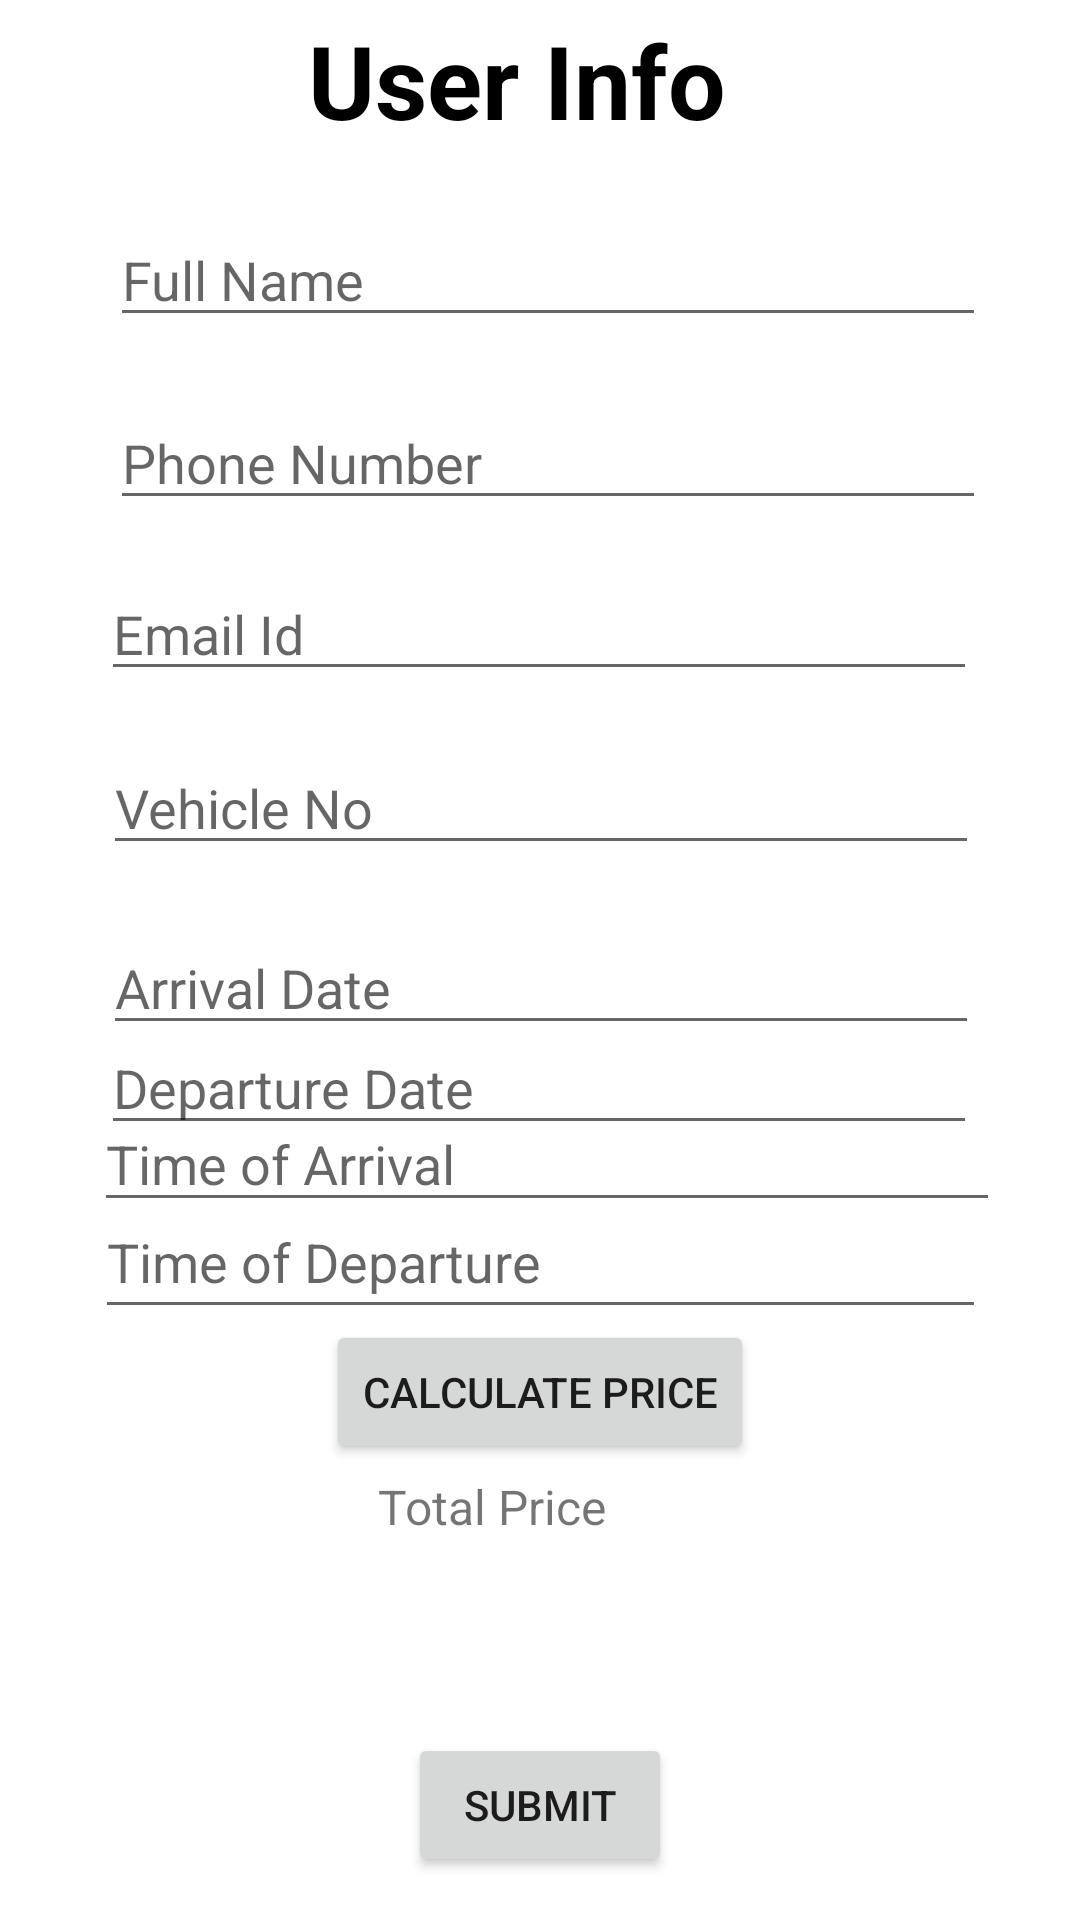

This screen was rendered from an Android layout file. Write that file and the resources it references.
<!-- AndroidManifest.xml: application theme Theme.Parking -->
<!-- res/layout/activity_user_and_vechical_info.xml -->
<?xml version="1.0" encoding="utf-8"?>
<androidx.constraintlayout.widget.ConstraintLayout xmlns:android="http://schemas.android.com/apk/res/android"
    xmlns:app="http://schemas.android.com/apk/res-auto"
    xmlns:tools="http://schemas.android.com/tools"
    android:layout_width="match_parent"
    android:layout_height="match_parent"
    tools:context=".User_and_Vechical_Info">

    <TextView
        android:id="@+id/textView5"
        android:layout_width="wrap_content"
        android:layout_height="wrap_content"
        android:text="User Info"
        android:textAlignment="center"
        android:textColor="#000000"
        android:textSize="34sp"
        android:textStyle="bold"
        app:layout_constraintBottom_toBottomOf="parent"
        app:layout_constraintEnd_toEndOf="parent"
        app:layout_constraintHorizontal_bias="0.466"
        app:layout_constraintStart_toStartOf="parent"
        app:layout_constraintTop_toTopOf="parent"
        app:layout_constraintVertical_bias="0.007" />

    <EditText
        android:id="@+id/fname"
        android:layout_width="292dp"
        android:layout_height="41dp"
        android:layout_marginTop="22dp"
        android:ems="10"
        android:hint="Full Name"
        android:inputType="text"
        app:layout_constraintBottom_toBottomOf="parent"
        app:layout_constraintEnd_toEndOf="parent"
        app:layout_constraintHorizontal_bias="0.537"
        app:layout_constraintStart_toStartOf="parent"
        app:layout_constraintTop_toBottomOf="@+id/textView5"
        app:layout_constraintVertical_bias="0.0" />

    <EditText
        android:id="@+id/email"
        android:layout_width="292dp"
        android:layout_height="41dp"
        android:layout_marginTop="16dp"
        android:ems="10"
        android:hint="Email Id"
        android:inputType="textEmailAddress"
        app:layout_constraintBottom_toBottomOf="parent"
        app:layout_constraintEnd_toEndOf="parent"
        app:layout_constraintHorizontal_bias="0.495"
        app:layout_constraintStart_toStartOf="parent"
        app:layout_constraintTop_toBottomOf="@+id/phno"
        app:layout_constraintVertical_bias="0.0" />

    <EditText
        android:id="@+id/dtime"
        android:layout_width="297dp"
        android:layout_height="48dp"
        android:ems="10"
        android:hint="Time of Departure"
        android:inputType="time"
        app:layout_constraintBottom_toBottomOf="parent"
        app:layout_constraintEnd_toEndOf="parent"
        app:layout_constraintStart_toStartOf="parent"
        app:layout_constraintTop_toBottomOf="@+id/ddate"
        app:layout_constraintVertical_bias="0.064" />

    <EditText
        android:id="@+id/phno"
        android:layout_width="292dp"
        android:layout_height="41dp"
        android:layout_marginTop="20dp"
        android:ems="10"
        android:hint="Phone Number"
        android:inputType="number"
        app:layout_constraintBottom_toBottomOf="parent"
        app:layout_constraintEnd_toEndOf="parent"
        app:layout_constraintHorizontal_bias="0.537"
        app:layout_constraintStart_toStartOf="parent"
        app:layout_constraintTop_toBottomOf="@+id/fname"
        app:layout_constraintVertical_bias="0.0" />

    <EditText
        android:id="@+id/vno"
        android:layout_width="292dp"
        android:layout_height="41dp"
        android:layout_marginTop="17dp"
        android:ems="10"
        android:hint="Vehicle No"
        android:inputType="text"
        app:layout_constraintBottom_toBottomOf="parent"
        app:layout_constraintEnd_toEndOf="parent"
        app:layout_constraintHorizontal_bias="0.504"
        app:layout_constraintStart_toStartOf="parent"
        app:layout_constraintTop_toBottomOf="@+id/email"
        app:layout_constraintVertical_bias="0.0" />

    <EditText
        android:id="@+id/atime"
        android:layout_width="302dp"
        android:layout_height="42dp"
        android:layout_marginTop="17dp"
        android:ems="10"
        android:hint="Time of Arrival"
        android:inputType="time"
        app:layout_constraintBottom_toBottomOf="parent"
        app:layout_constraintEnd_toEndOf="parent"
        app:layout_constraintHorizontal_bias="0.541"
        app:layout_constraintStart_toStartOf="parent"
        app:layout_constraintTop_toBottomOf="@+id/adate"
        app:layout_constraintVertical_bias="0.0" />

    <EditText
        android:id="@+id/adate"
        android:layout_width="292dp"
        android:layout_height="41dp"
        android:layout_marginTop="19dp"
        android:ems="10"
        android:hint="Arrival Date "
        android:inputType="date"
        app:layout_constraintBottom_toBottomOf="parent"
        app:layout_constraintEnd_toEndOf="parent"
        app:layout_constraintHorizontal_bias="0.504"
        app:layout_constraintStart_toStartOf="parent"
        app:layout_constraintTop_toBottomOf="@+id/vno"
        app:layout_constraintVertical_bias="0.0" />

    <EditText
        android:id="@+id/ddate"
        android:layout_width="292dp"
        android:layout_height="41dp"
        android:ems="10"
        android:hint="Departure Date"
        android:inputType="date"
        app:layout_constraintBottom_toBottomOf="parent"
        app:layout_constraintEnd_toEndOf="parent"
        app:layout_constraintHorizontal_bias="0.495"
        app:layout_constraintStart_toStartOf="parent"
        app:layout_constraintTop_toTopOf="parent"
        app:layout_constraintVertical_bias="0.569" />

    












    












    <Button
        android:id="@+id/submit"
        android:layout_width="wrap_content"
        android:layout_height="wrap_content"
        android:text="Submit"
        app:layout_constraintBottom_toBottomOf="parent"
        app:layout_constraintEnd_toEndOf="parent"
        app:layout_constraintStart_toStartOf="parent"
        app:layout_constraintTop_toTopOf="parent"
        app:layout_constraintVertical_bias="0.976" />

    <TextView
        android:id="@+id/tprice"
        android:layout_width="100dp"
        android:layout_height="38dp"
        android:text="Total Price"
        android:textSize="16sp"
        app:layout_constraintBottom_toBottomOf="parent"
        app:layout_constraintEnd_toEndOf="parent"
        app:layout_constraintHorizontal_bias="0.485"
        app:layout_constraintStart_toStartOf="parent"
        app:layout_constraintTop_toTopOf="parent"
        app:layout_constraintVertical_bias="0.816" />

    <Button
        android:id="@+id/TpriceB"
        android:layout_width="wrap_content"
        android:layout_height="wrap_content"
        android:text="calculate price"
        app:layout_constraintBottom_toBottomOf="parent"
        app:layout_constraintEnd_toEndOf="parent"
        app:layout_constraintStart_toStartOf="parent"
        app:layout_constraintTop_toTopOf="parent"
        app:layout_constraintVertical_bias="0.743" />













</androidx.constraintlayout.widget.ConstraintLayout>
<!-- resources referenced by this layout -->
<resources>
  <string-array name="am_pm_options">
              <item>AM</item>
              <item>PM</item>
          </string-array>
  <style name="Theme.Parking" parent="Theme.MaterialComponents.Light.NoActionBar">
          
          <item name="colorPrimary">@color/purple_500</item>
          <item name="colorPrimaryVariant">@color/purple_700</item>
          <item name="colorOnPrimary">@color/white</item>
          
          <item name="colorSecondary">@color/teal_200</item>
          <item name="colorSecondaryVariant">@color/teal_700</item>
          <item name="colorOnSecondary">@color/black</item>
          
          <item name="android:statusBarColor">?attr/colorPrimaryVariant</item>
          
      </style>
  <!-- not gathered from this repository: default colours our renderer supplied (Android Studio template values) -->
  <color name="purple_500">#FF6200EE</color>
  <color name="purple_700">#FF3700B3</color>
  <color name="teal_200">#FF03DAC5</color>
  <color name="teal_700">#FF018786</color>
  <color name="black">#FF000000</color>
  <color name="white">#FFFFFFFF</color>
</resources>
